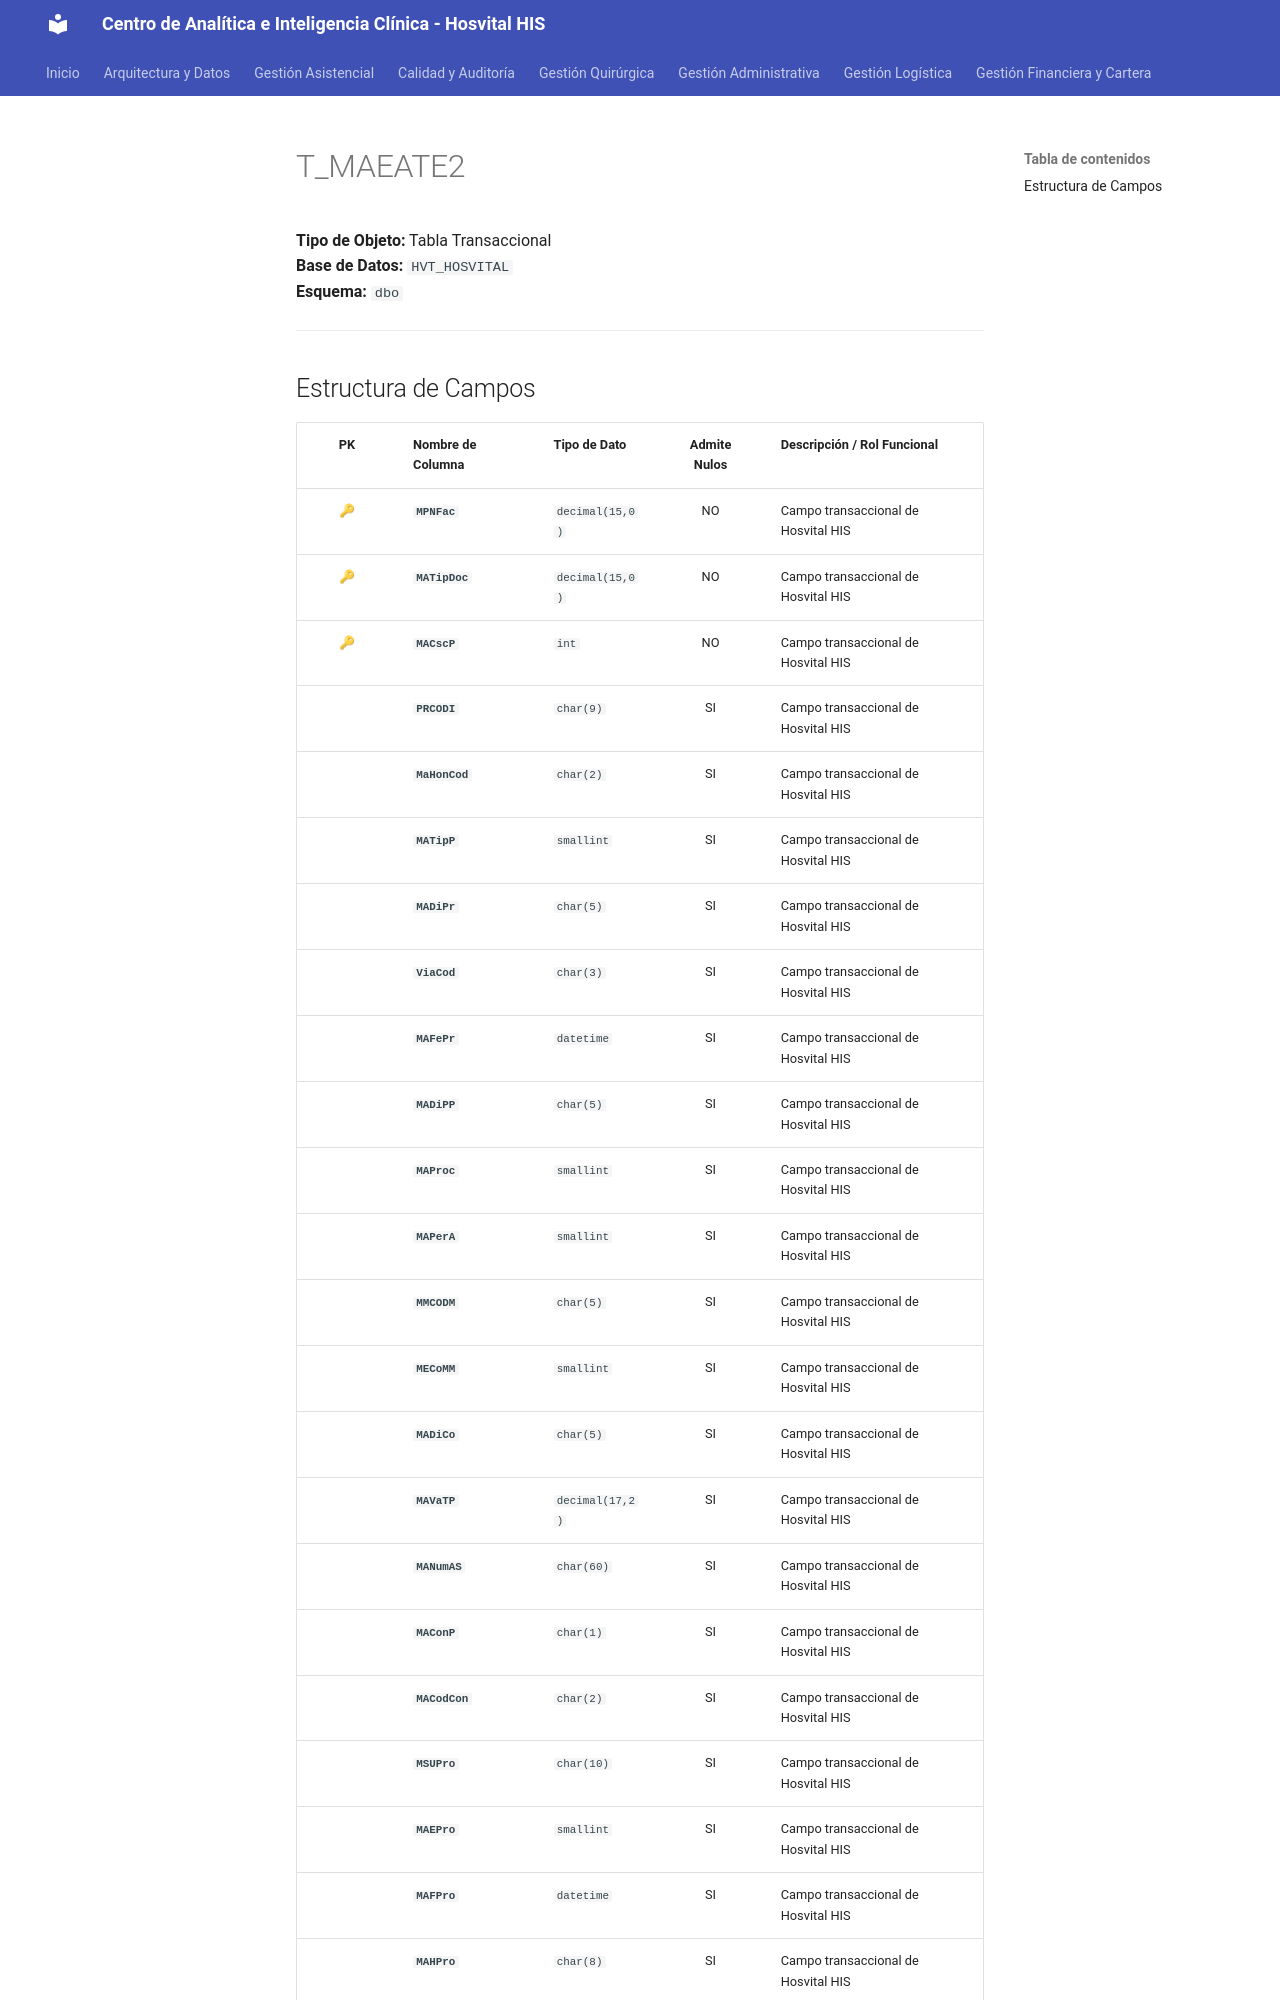

repository: SoporteSaludtech/superset-docs · page: diccionario-general/T_MAEATE2/index.html · generator: mkdocs

# T_MAEATE2

**Tipo de Objeto:** Tabla Transaccional  
**Base de Datos:** `HVT_HOSVITAL`  
**Esquema:** `dbo`

---

## Estructura de Campos

| PK | Nombre de Columna | Tipo de Dato | Admite Nulos | Descripción / Rol Funcional |
| :-: | :--- | :--- | :-: | :--- |
| 🔑 | **`MPNFac`** | `decimal(15,0)` | NO | Campo transaccional de Hosvital HIS |
| 🔑 | **`MATipDoc`** | `decimal(15,0)` | NO | Campo transaccional de Hosvital HIS |
| 🔑 | **`MACscP`** | `int` | NO | Campo transaccional de Hosvital HIS |
|  | **`PRCODI`** | `char(9)` | SI | Campo transaccional de Hosvital HIS |
|  | **`MaHonCod`** | `char(2)` | SI | Campo transaccional de Hosvital HIS |
|  | **`MATipP`** | `smallint` | SI | Campo transaccional de Hosvital HIS |
|  | **`MADiPr`** | `char(5)` | SI | Campo transaccional de Hosvital HIS |
|  | **`ViaCod`** | `char(3)` | SI | Campo transaccional de Hosvital HIS |
|  | **`MAFePr`** | `datetime` | SI | Campo transaccional de Hosvital HIS |
|  | **`MADiPP`** | `char(5)` | SI | Campo transaccional de Hosvital HIS |
|  | **`MAProc`** | `smallint` | SI | Campo transaccional de Hosvital HIS |
|  | **`MAPerA`** | `smallint` | SI | Campo transaccional de Hosvital HIS |
|  | **`MMCODM`** | `char(5)` | SI | Campo transaccional de Hosvital HIS |
|  | **`MECoMM`** | `smallint` | SI | Campo transaccional de Hosvital HIS |
|  | **`MADiCo`** | `char(5)` | SI | Campo transaccional de Hosvital HIS |
|  | **`MAVaTP`** | `decimal(17,2)` | SI | Campo transaccional de Hosvital HIS |
|  | **`MANumAS`** | `char(60)` | SI | Campo transaccional de Hosvital HIS |
|  | **`MAConP`** | `char(1)` | SI | Campo transaccional de Hosvital HIS |
|  | **`MACodCon`** | `char(2)` | SI | Campo transaccional de Hosvital HIS |
|  | **`MSUPro`** | `char(10)` | SI | Campo transaccional de Hosvital HIS |
|  | **`MAEPro`** | `smallint` | SI | Campo transaccional de Hosvital HIS |
|  | **`MAFPro`** | `datetime` | SI | Campo transaccional de Hosvital HIS |
|  | **`MAHPro`** | `char(8)` | SI | Campo transaccional de Hosvital HIS |
|  | **`MPDi1S`** | `char(5)` | SI | Campo transaccional de Hosvital HIS |
|  | **`MPDi2S`** | `char(5)` | SI | Campo transaccional de Hosvital HIS |
|  | **`MPDi3S`** | `char(5)` | SI | Campo transaccional d
